The GitHub repository NewbEkansh/agri-genomic-insurance contains a labelled image folder "raw" with 5 categories: bacterial blight, blast, healthy, bacterial leaf blight, leaf blast. Examples follow, each with its label.

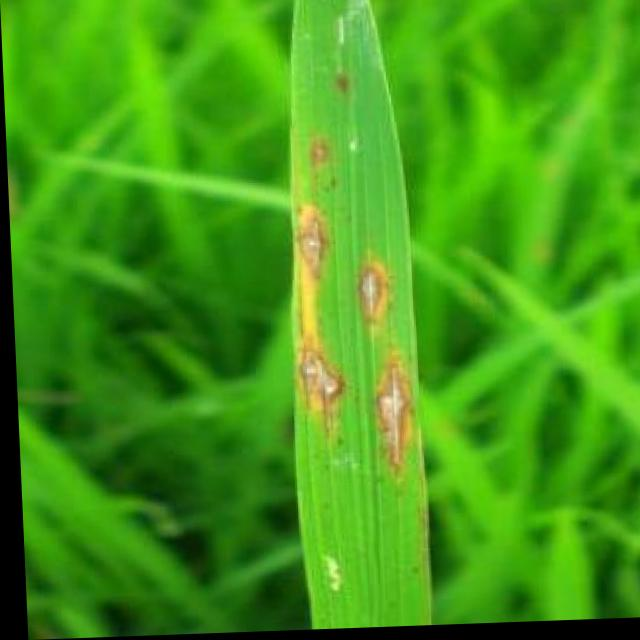
Label: blast

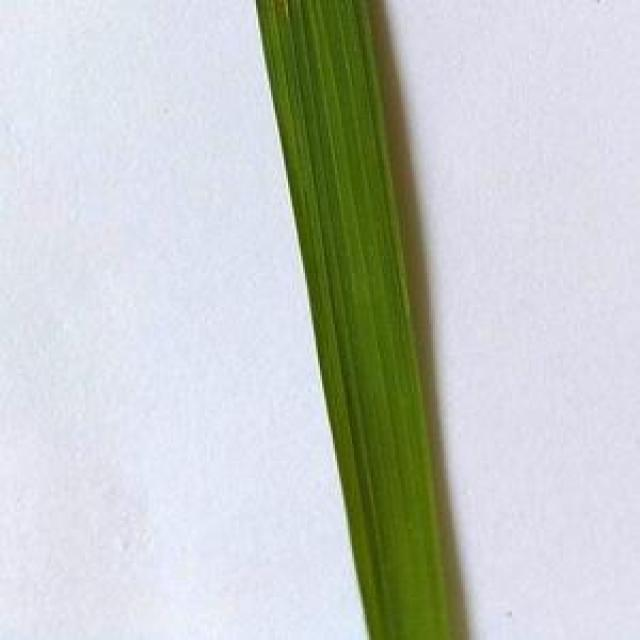
Label: healthy

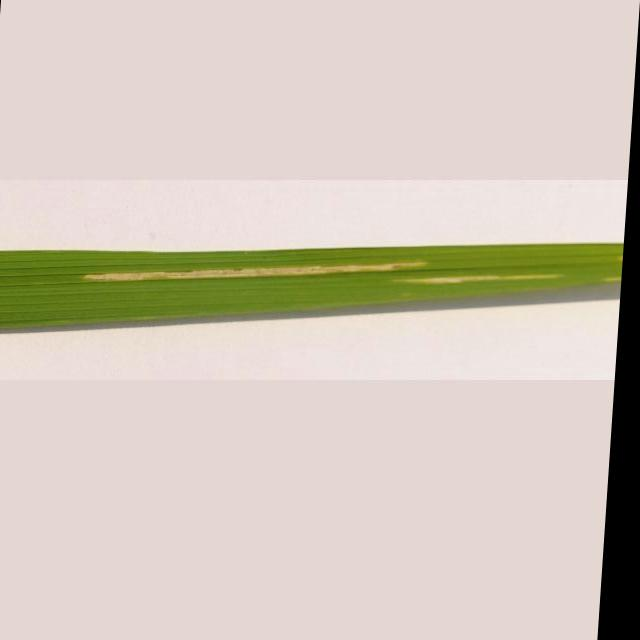
Label: bacterial leaf blight

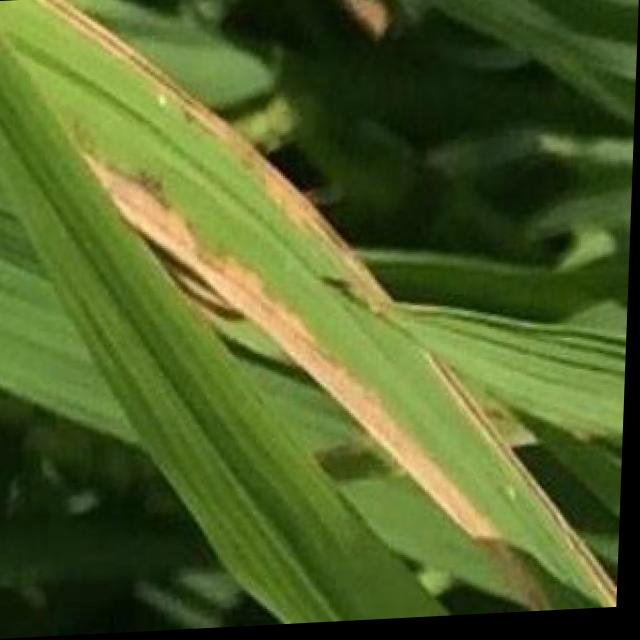
Label: bacterial blight

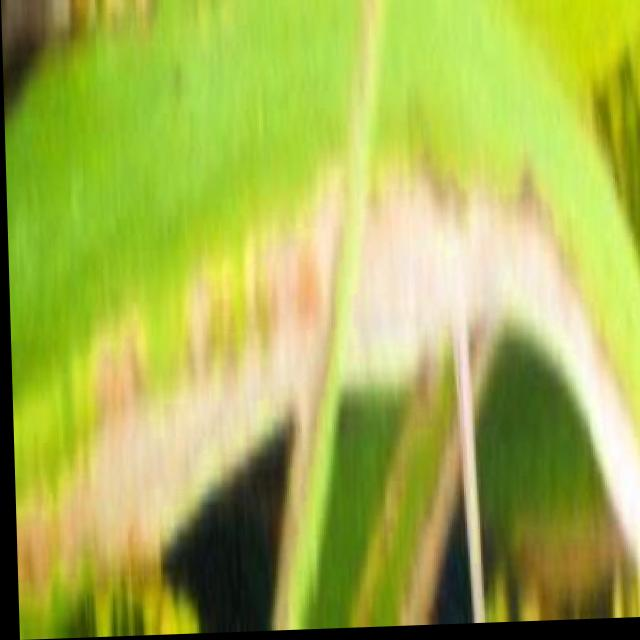
Label: bacterial blight

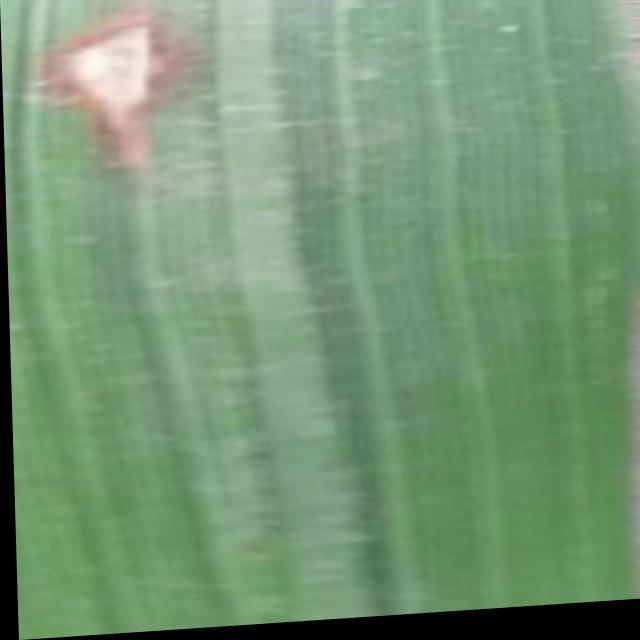
Label: blast
